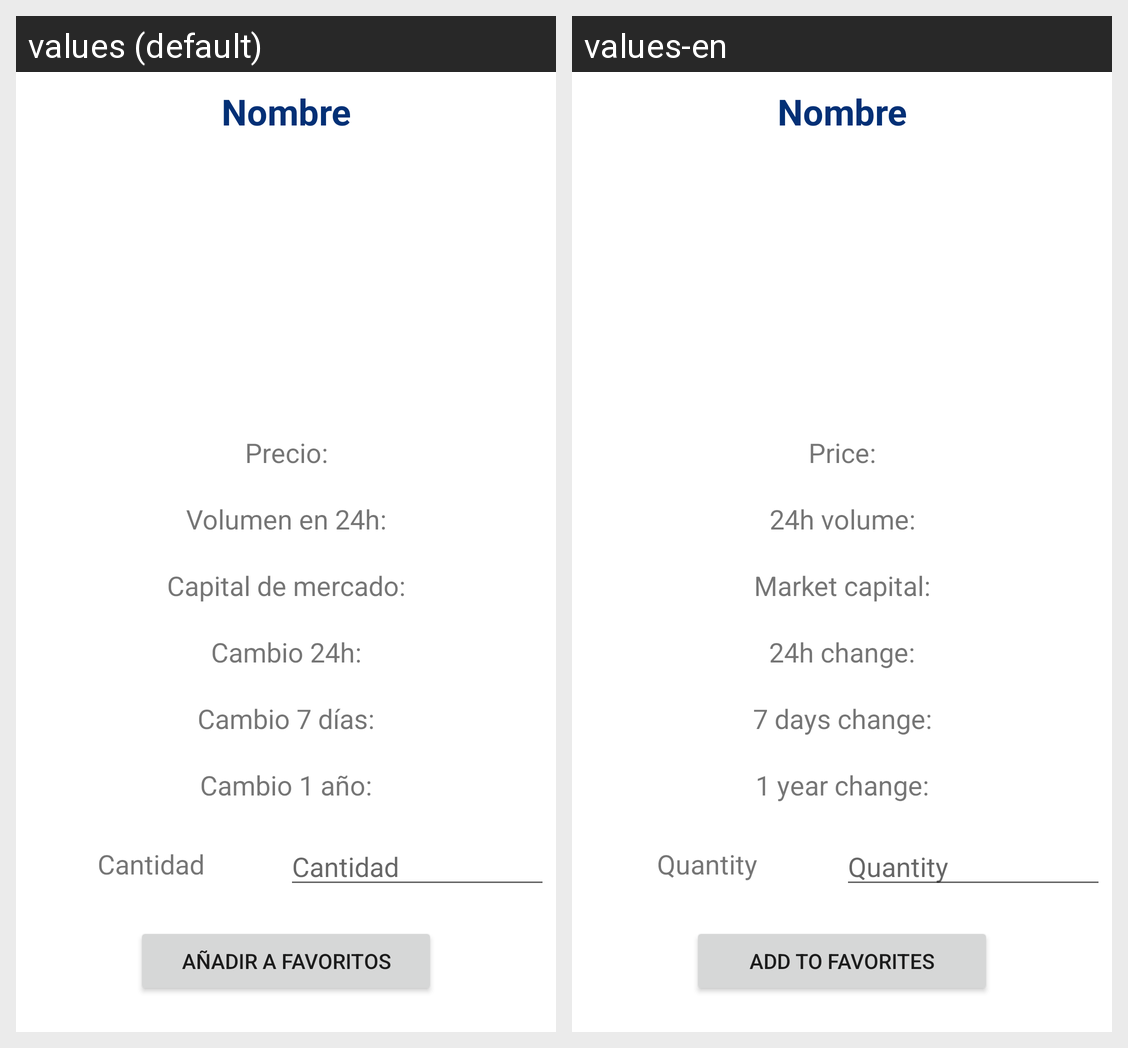

For this localized Android screen grid, give each drawn string resource with its value in every locale shown.
Android screen res/layout/activity_detalles_moneda.xml rendered under 2 locales, left to right: values (default), values-en. Device: Nexus 5 (rendered at 1080×1920; each locale shown at half size, 540×960, under a caption strip naming it); theme Theme.AppCompat.Light.NoActionBar.
Strings drawn on this screen, with the default value and each locale's value (text and hints the layout hard-codes, and strings that could not be matched under every locale, appear in the picture but are not listed):

precio
  values: Precio:
  values-en: Price:

volumen24h
  values: Volumen en 24h:
  values-en: 24h volume:

capital
  values: Capital de mercado:
  values-en: Market capital:

cambio24h
  values: Cambio 24h:
  values-en: 24h change:

cambio7d
  values: Cambio 7 días:
  values-en: 7 days change:

cambio1a
  values: Cambio 1 año:
  values-en: 1 year change:

cantidad
  values: Cantidad
  values-en: Quantity

favoritos
  values: Añadir a favoritos
  values-en: Add to favorites
